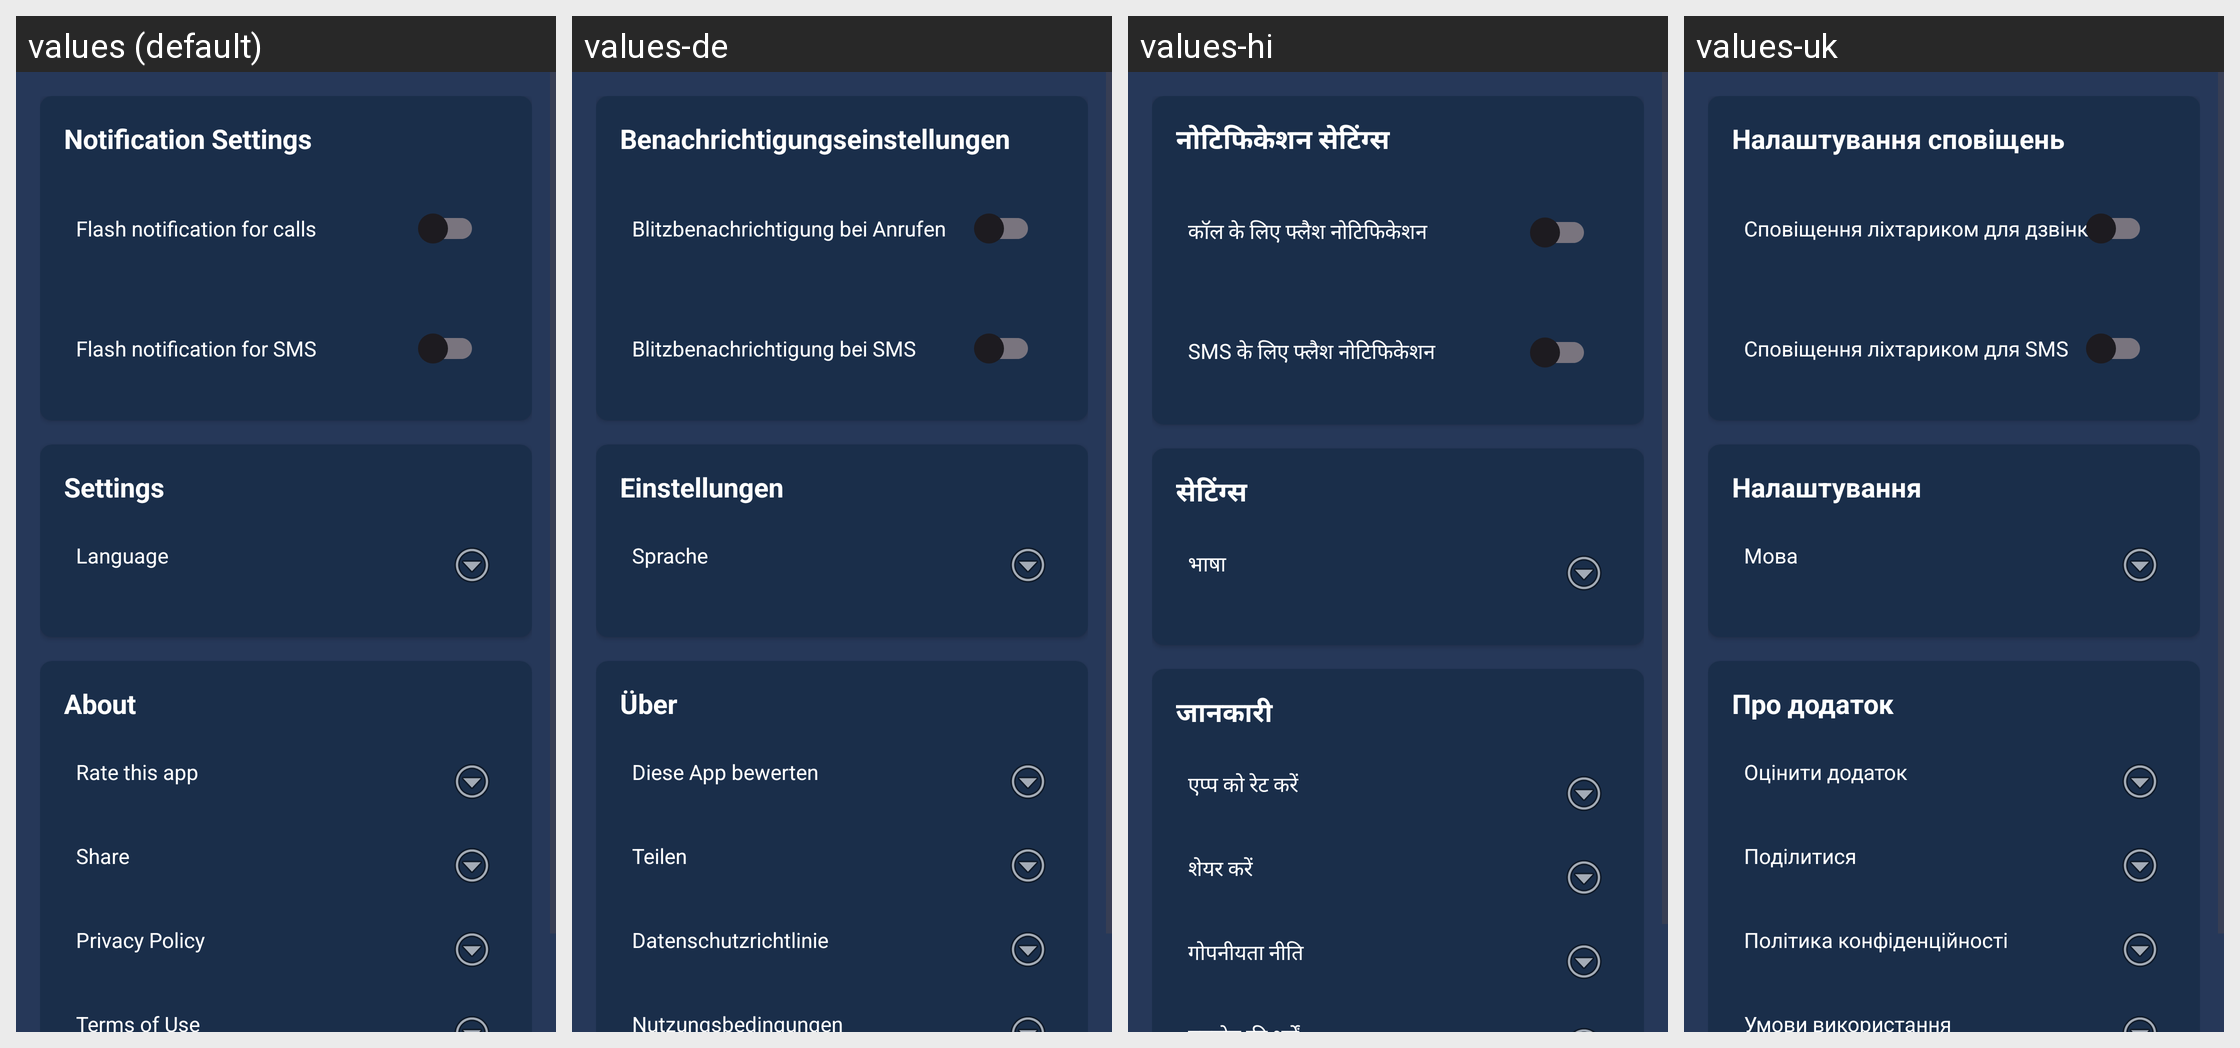

This grid shows one Android layout under several languages. Give, for every string resource on the screen, its name, the default text and each shown locale's text.
Android screen res/layout/fragment_settings.xml rendered under 4 locales, left to right: values (default), values-de, values-hi, values-uk. Device: Nexus 5 (rendered at 1080×1920; each locale shown at half size, 540×960, under a caption strip naming it); theme Theme.FlashLightAi.
Other locales in the repository, not shown: values-ar, values-bn, values-es, values-fr, values-id, values-ja, values-ru, values-vi.
Strings drawn on this screen, with the default value and each locale's value (text and hints the layout hard-codes, and strings that could not be matched under every locale, appear in the picture but are not listed):

notification_settings
  values: Notification Settings
  values-de: Benachrichtigungseinstellungen
  values-hi: नोटिफिकेशन सेटिंग्स
  values-uk: Налаштування сповіщень

call_flash_notification
  values: Flash notification for calls
  values-de: Blitzbenachrichtigung bei Anrufen
  values-hi: कॉल के लिए फ्लैश नोटिफिकेशन
  values-uk: Сповіщення ліхтариком для дзвінків

sms_flash_notification
  values: Flash notification for SMS
  values-de: Blitzbenachrichtigung bei SMS
  values-hi: SMS के लिए फ्लैश नोटिफिकेशन
  values-uk: Сповіщення ліхтариком для SMS

settings
  values: Settings
  values-de: Einstellungen
  values-hi: सेटिंग्स
  values-uk: Налаштування

language
  values: Language
  values-de: Sprache
  values-hi: भाषा
  values-uk: Мова

about
  values: About
  values-de: Über
  values-hi: जानकारी
  values-uk: Про додаток

rate_this_app
  values: Rate this app
  values-de: Diese App bewerten
  values-hi: एप्प को रेट करें
  values-uk: Оцінити додаток

share
  values: Share
  values-de: Teilen
  values-hi: शेयर करें
  values-uk: Поділитися

privacy_policy
  values: Privacy Policy
  values-de: Datenschutzrichtlinie
  values-hi: गोपनीयता नीति
  values-uk: Політика конфіденційності
